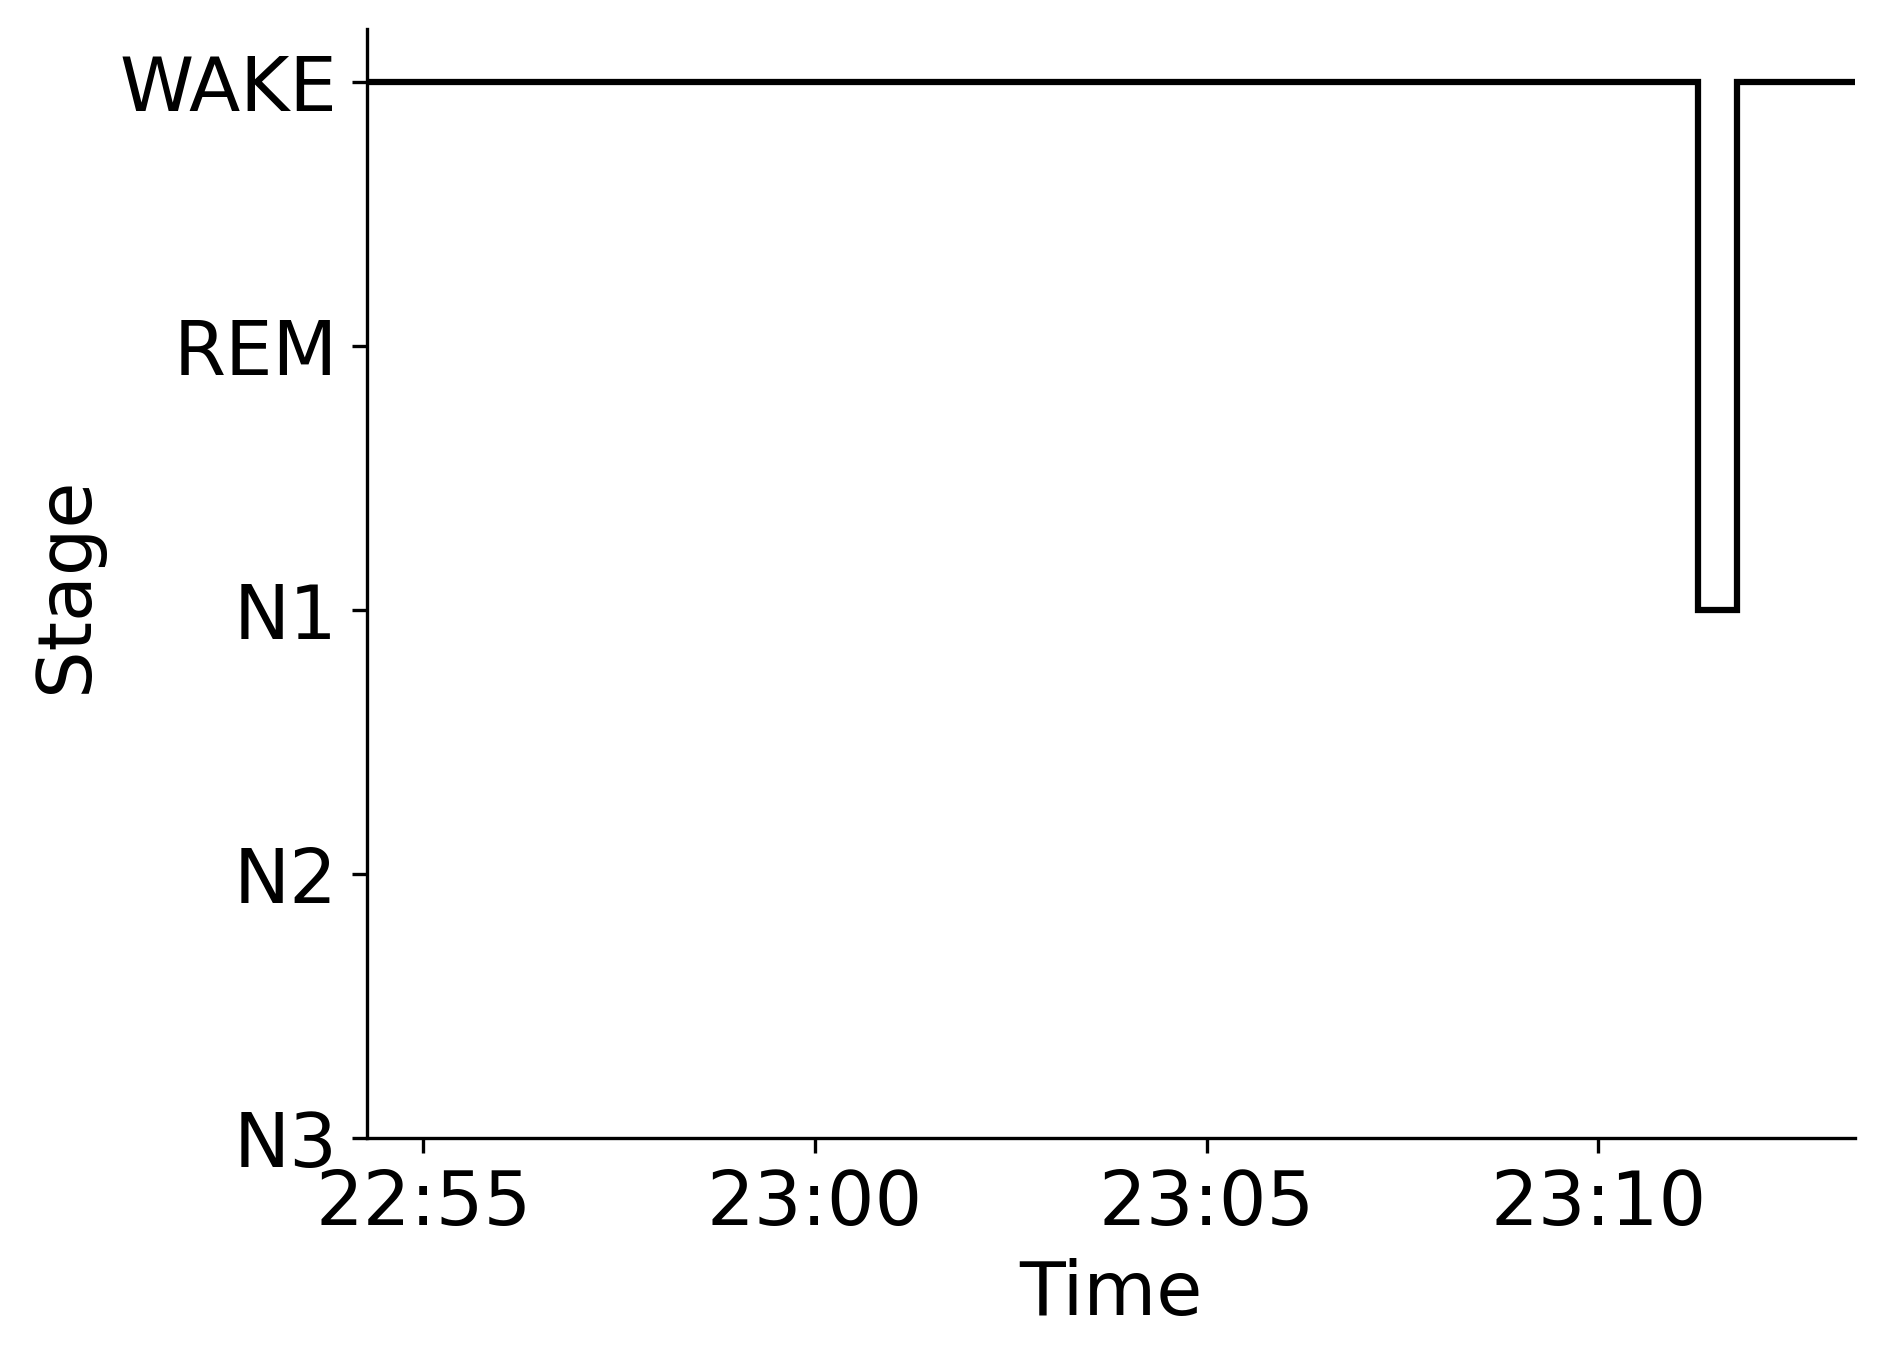

The table this chart was drawn from, first rows:
Epoch, Subject, Session, Recording, RecordingEpoch, Time, Stage
0, sub-00063, ses-1, sub-00063_ses-1_task-sleep_acq-20170221T…, 0, 2017-02-21 22:54:16.425507+00:00, WAKE
1, sub-00063, ses-1, sub-00063_ses-1_task-sleep_acq-20170221T…, 1, 2017-02-21 22:54:46.425507+00:00, WAKE
2, sub-00063, ses-1, sub-00063_ses-1_task-sleep_acq-20170221T…, 2, 2017-02-21 22:55:16.425507+00:00, WAKE
3, sub-00063, ses-1, sub-00063_ses-1_task-sleep_acq-20170221T…, 3, 2017-02-21 22:55:46.425507+00:00, WAKE
4, sub-00063, ses-1, sub-00063_ses-1_task-sleep_acq-20170221T…, 4, 2017-02-21 22:56:16.425507+00:00, WAKE
5, sub-00063, ses-1, sub-00063_ses-1_task-sleep_acq-20170221T…, 5, 2017-02-21 22:56:46.425507+00:00, WAKE
6, sub-00063, ses-1, sub-00063_ses-1_task-sleep_acq-20170221T…, 6, 2017-02-21 22:57:16.425507+00:00, WAKE
7, sub-00063, ses-1, sub-00063_ses-1_task-sleep_acq-20170221T…, 7, 2017-02-21 22:57:46.425507+00:00, WAKE
8, sub-00063, ses-1, sub-00063_ses-1_task-sleep_acq-20170221T…, 8, 2017-02-21 22:58:16.425507+00:00, WAKE
9, sub-00063, ses-1, sub-00063_ses-1_task-sleep_acq-20170221T…, 9, 2017-02-21 22:58:46.425507+00:00, WAKE
10, sub-00063, ses-1, sub-00063_ses-1_task-sleep_acq-20170221T…, 10, 2017-02-21 22:59:16.425507+00:00, WAKE
11, sub-00063, ses-1, sub-00063_ses-1_task-sleep_acq-20170221T…, 11, 2017-02-21 22:59:46.425507+00:00, WAKE
12, sub-00063, ses-1, sub-00063_ses-1_task-sleep_acq-20170221T…, 12, 2017-02-21 23:00:16.425507+00:00, WAKE
13, sub-00063, ses-1, sub-00063_ses-1_task-sleep_acq-20170221T…, 13, 2017-02-21 23:00:46.425507+00:00, WAKE
14, sub-00063, ses-1, sub-00063_ses-1_task-sleep_acq-20170221T…, 14, 2017-02-21 23:01:16.425507+00:00, WAKE
15, sub-00063, ses-1, sub-00063_ses-1_task-sleep_acq-20170221T…, 15, 2017-02-21 23:01:46.425507+00:00, WAKE
16, sub-00063, ses-1, sub-00063_ses-1_task-sleep_acq-20170221T…, 16, 2017-02-21 23:02:16.425507+00:00, WAKE
17, sub-00063, ses-1, sub-00063_ses-1_task-sleep_acq-20170221T…, 17, 2017-02-21 23:02:46.425507+00:00, WAKE
18, sub-00063, ses-1, sub-00063_ses-1_task-sleep_acq-20170221T…, 18, 2017-02-21 23:03:16.425507+00:00, WAKE
19, sub-00063, ses-1, sub-00063_ses-1_task-sleep_acq-20170221T…, 19, 2017-02-21 23:03:46.425507+00:00, WAKE
20, sub-00063, ses-1, sub-00063_ses-1_task-sleep_acq-20170221T…, 20, 2017-02-21 23:04:16.425507+00:00, WAKE
21, sub-00063, ses-1, sub-00063_ses-1_task-sleep_acq-20170221T…, 21, 2017-02-21 23:04:46.425507+00:00, WAKE
22, sub-00063, ses-1, sub-00063_ses-1_task-sleep_acq-20170221T…, 22, 2017-02-21 23:05:16.425507+00:00, WAKE
23, sub-00063, ses-1, sub-00063_ses-1_task-sleep_acq-20170221T…, 23, 2017-02-21 23:05:46.425507+00:00, WAKE
24, sub-00063, ses-1, sub-00063_ses-1_task-sleep_acq-20170221T…, 24, 2017-02-21 23:06:16.425507+00:00, WAKE
25, sub-00063, ses-1, sub-00063_ses-1_task-sleep_acq-20170221T…, 25, 2017-02-21 23:06:46.425507+00:00, WAKE
26, sub-00063, ses-1, sub-00063_ses-1_task-sleep_acq-20170221T…, 26, 2017-02-21 23:07:16.425507+00:00, WAKE
27, sub-00063, ses-1, sub-00063_ses-1_task-sleep_acq-20170221T…, 27, 2017-02-21 23:07:46.425507+00:00, WAKE
28, sub-00063, ses-1, sub-00063_ses-1_task-sleep_acq-20170221T…, 28, 2017-02-21 23:08:16.425507+00:00, WAKE
29, sub-00063, ses-1, sub-00063_ses-1_task-sleep_acq-20170221T…, 29, 2017-02-21 23:08:46.425507+00:00, WAKE
30, sub-00063, ses-1, sub-00063_ses-1_task-sleep_acq-20170221T…, 30, 2017-02-21 23:09:16.425507+00:00, WAKE
31, sub-00063, ses-1, sub-00063_ses-1_task-sleep_acq-20170221T…, 31, 2017-02-21 23:09:46.425507+00:00, WAKE
32, sub-00063, ses-1, sub-00063_ses-1_task-sleep_acq-20170221T…, 32, 2017-02-21 23:10:16.425507+00:00, WAKE
33, sub-00063, ses-1, sub-00063_ses-1_task-sleep_acq-20170221T…, 33, 2017-02-21 23:10:46.425507+00:00, WAKE
34, sub-00063, ses-1, sub-00063_ses-1_task-sleep_acq-20170221T…, 34, 2017-02-21 23:11:16.425507+00:00, N1
35, sub-00063, ses-1, sub-00063_ses-1_task-sleep_acq-20170221T…, 35, 2017-02-21 23:11:46.425507+00:00, WAKE
36, sub-00063, ses-1, sub-00063_ses-1_task-sleep_acq-20170221T…, 36, 2017-02-21 23:12:16.425507+00:00, WAKE
37, sub-00063, ses-1, sub-00063_ses-1_task-sleep_acq-20170221T…, 37, 2017-02-21 23:12:46.425507+00:00, WAKE
